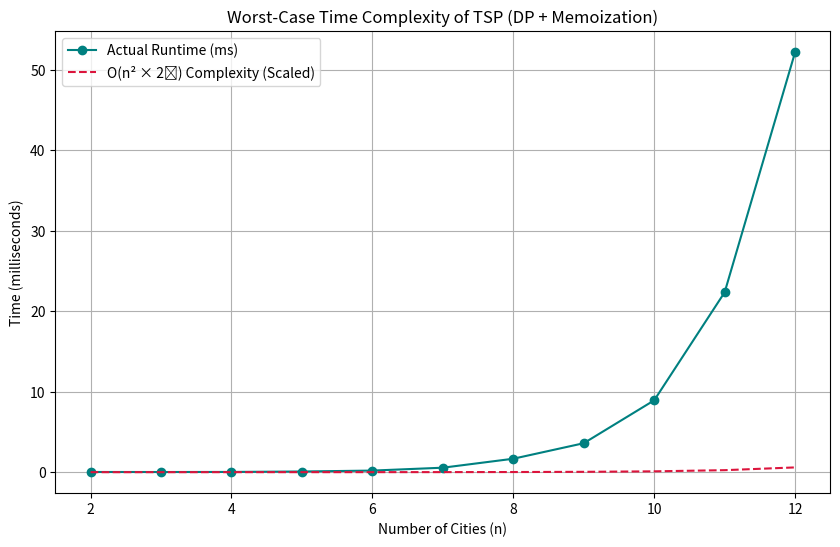

This figure's Python source:
import time
import matplotlib.pyplot as plt
import numpy as np
from itertools import permutations

def total_cost(mask, curr, n, cost, memo):
    if mask == (1 << n) - 1:
        return cost[curr][0]
    if memo[curr][mask] != -1:
        return memo[curr][mask]
    
    ans = float('inf')
    for i in range(n):
        if not (mask & (1 << i)):
            new_cost = cost[curr][i] + total_cost(mask | (1 << i), i, n, cost, memo)
            ans = min(ans, new_cost)
    memo[curr][mask] = ans
    return ans

def tsp(cost):
    n = len(cost)
    memo = [[-1] * (1 << n) for _ in range(n)]
    return total_cost(1, 0, n, cost, memo)

def measure_tsp_runtime(max_n=12):
    n_values = range(2, max_n + 1)
    runtimes = []
    
    for n in n_values:
        # Generate a random symmetric cost matrix
        np.random.seed(42)
        cost_matrix = np.random.randint(1, 100, size=(n, n))
        cost_matrix = (cost_matrix + cost_matrix.T) // 2  # Make symmetric
        np.fill_diagonal(cost_matrix, 0)  # Diagonal = 0
        
        start_time = time.time()
        tsp(cost_matrix)
        end_time = time.time()
        runtimes.append((end_time - start_time) * 1000)  # Convert to milliseconds
    
    return n_values, runtimes

def plot_tsp_complexity(n_values, runtimes):
    plt.figure(figsize=(10, 6))
    
    # Plot actual runtime (teal)
    plt.plot(n_values, runtimes, 'o-', color='teal', label='Actual Runtime (ms)')
    
    # Plot theoretical O(n² * 2ⁿ) complexity (crimson)
    theoretical = [ (n ** 2) * (2 ** n) * 0.000001 for n in n_values ]  # Scaling factor
    plt.plot(n_values, theoretical, '--', color='crimson', label='O(n² × 2ⁿ) Complexity (Scaled)')
    
    plt.xlabel('Number of Cities (n)')
    plt.ylabel('Time (milliseconds)')
    plt.title('Worst-Case Time Complexity of TSP (DP + Memoization)')
    plt.legend()
    plt.grid(True)
    plt.show()

# Run analysis
n_values, runtimes = measure_tsp_runtime()
plot_tsp_complexity(n_values, runtimes)